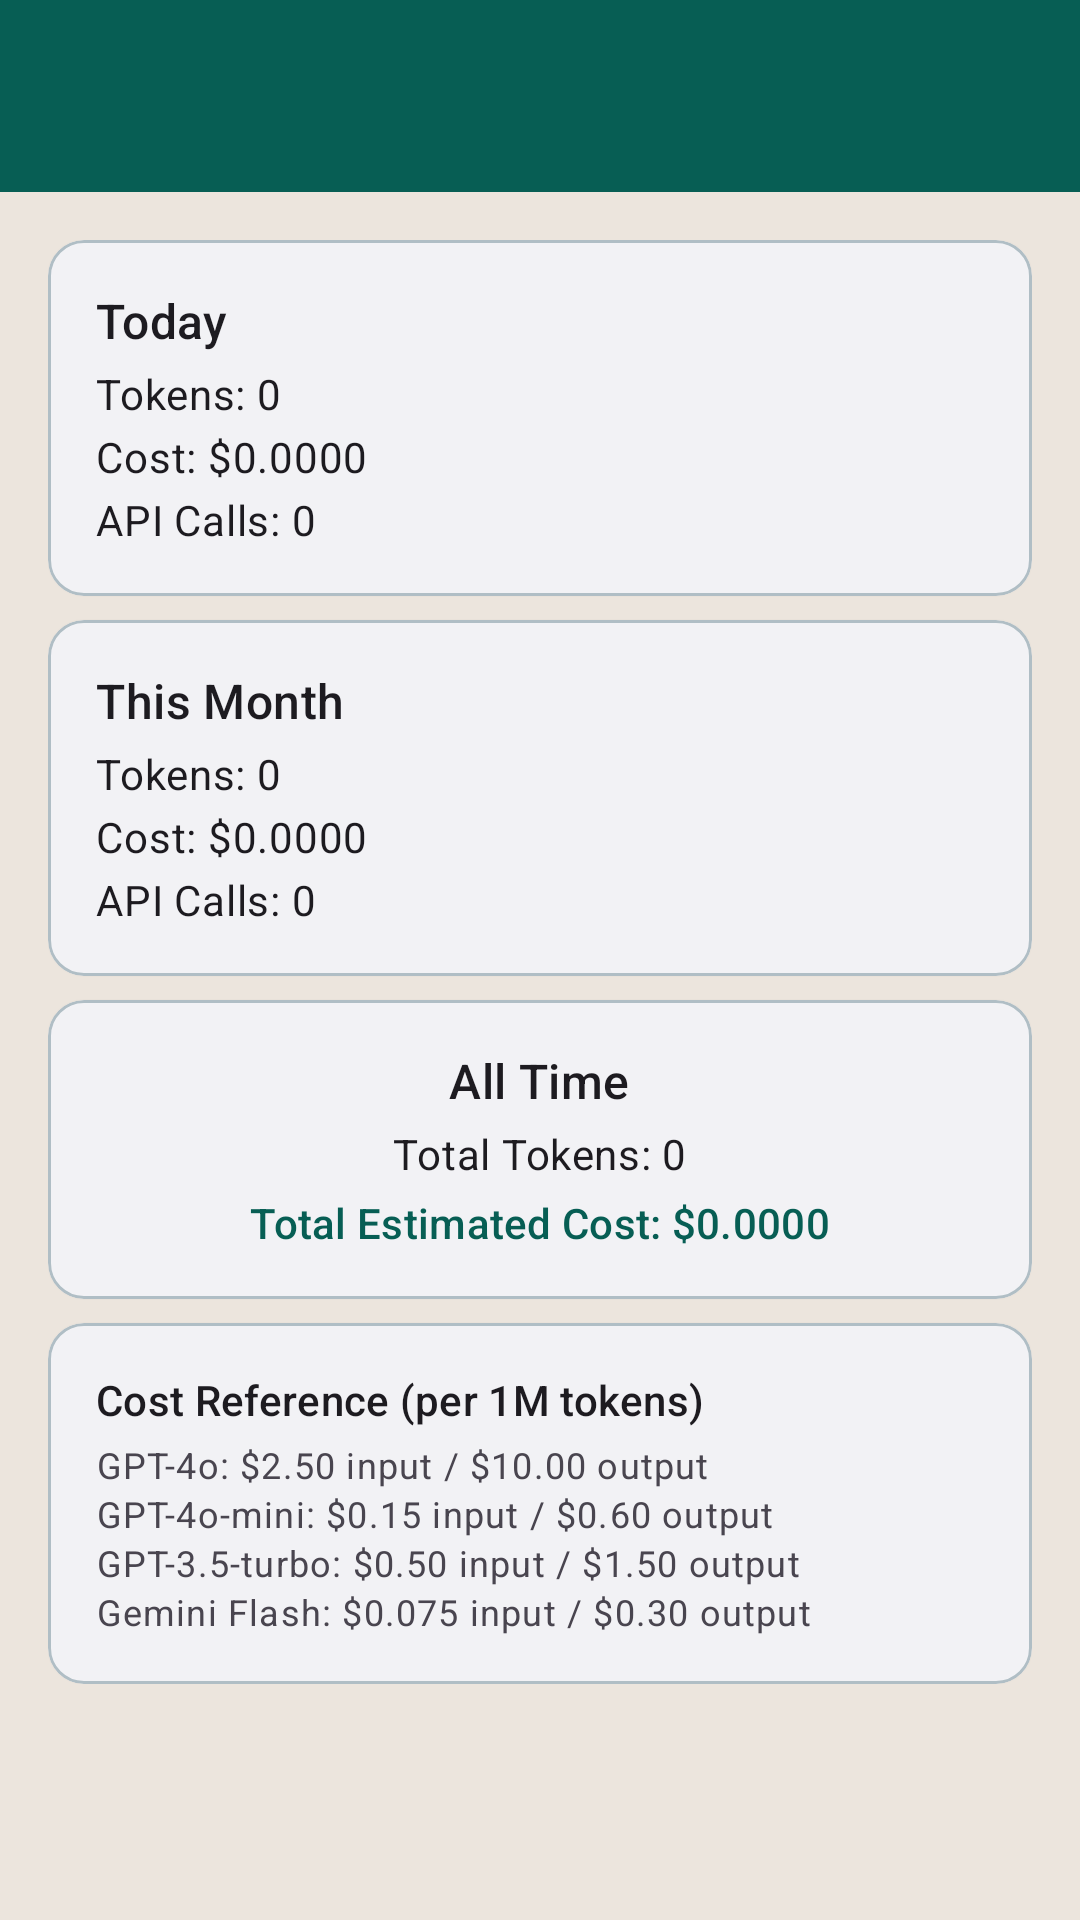

Produce the Android XML layout that renders to this screen, including the resource entries it uses.
<!-- AndroidManifest.xml: application theme Theme.ReplyForge -->
<!-- res/layout/fragment_ai_usage.xml -->
<?xml version="1.0" encoding="utf-8"?>
<LinearLayout
    xmlns:android="http://schemas.android.com/apk/res/android"
    xmlns:app="http://schemas.android.com/apk/res-auto"
    android:layout_width="match_parent"
    android:layout_height="match_parent"
    android:orientation="vertical">

    <com.google.android.material.appbar.MaterialToolbar
        android:id="@+id/toolbar"
        android:layout_width="match_parent"
        android:layout_height="?attr/actionBarSize"
        android:background="?attr/colorPrimary"
        android:theme="@style/ThemeOverlay.Material3.Dark.ActionBar"
        app:navigationIconTint="@color/white"
        app:titleTextColor="@color/white" />

    <androidx.core.widget.NestedScrollView
        android:layout_width="match_parent"
        android:layout_height="match_parent">

        <LinearLayout
            android:layout_width="match_parent"
            android:layout_height="wrap_content"
            android:orientation="vertical"
            android:padding="16dp">

            
            <com.google.android.material.card.MaterialCardView
                android:layout_width="match_parent"
                android:layout_height="wrap_content"
                android:layout_marginBottom="8dp"
                app:cardElevation="1dp"
                app:cardCornerRadius="12dp">

                <LinearLayout
                    android:layout_width="match_parent"
                    android:layout_height="wrap_content"
                    android:orientation="vertical"
                    android:padding="16dp">

                    <TextView
                        android:layout_width="wrap_content"
                        android:layout_height="wrap_content"
                        android:text="Today"
                        android:textAppearance="@style/TextAppearance.Material3.TitleMedium" />

                    <TextView
                        android:id="@+id/textTodayTokens"
                        android:layout_width="wrap_content"
                        android:layout_height="wrap_content"
                        android:layout_marginTop="4dp"
                        android:text="Tokens: 0"
                        android:textAppearance="@style/TextAppearance.Material3.BodyMedium" />

                    <TextView
                        android:id="@+id/textTodayCost"
                        android:layout_width="wrap_content"
                        android:layout_height="wrap_content"
                        android:layout_marginTop="2dp"
                        android:text="Cost: $0.0000"
                        android:textAppearance="@style/TextAppearance.Material3.BodyMedium" />

                    <TextView
                        android:id="@+id/textTodayCalls"
                        android:layout_width="wrap_content"
                        android:layout_height="wrap_content"
                        android:layout_marginTop="2dp"
                        android:text="API Calls: 0"
                        android:textAppearance="@style/TextAppearance.Material3.BodyMedium" />

                </LinearLayout>

            </com.google.android.material.card.MaterialCardView>

            
            <com.google.android.material.card.MaterialCardView
                android:layout_width="match_parent"
                android:layout_height="wrap_content"
                android:layout_marginBottom="8dp"
                app:cardElevation="1dp"
                app:cardCornerRadius="12dp">

                <LinearLayout
                    android:layout_width="match_parent"
                    android:layout_height="wrap_content"
                    android:orientation="vertical"
                    android:padding="16dp">

                    <TextView
                        android:layout_width="wrap_content"
                        android:layout_height="wrap_content"
                        android:text="This Month"
                        android:textAppearance="@style/TextAppearance.Material3.TitleMedium" />

                    <TextView
                        android:id="@+id/textMonthTokens"
                        android:layout_width="wrap_content"
                        android:layout_height="wrap_content"
                        android:layout_marginTop="4dp"
                        android:text="Tokens: 0"
                        android:textAppearance="@style/TextAppearance.Material3.BodyMedium" />

                    <TextView
                        android:id="@+id/textMonthCost"
                        android:layout_width="wrap_content"
                        android:layout_height="wrap_content"
                        android:layout_marginTop="2dp"
                        android:text="Cost: $0.0000"
                        android:textAppearance="@style/TextAppearance.Material3.BodyMedium" />

                    <TextView
                        android:id="@+id/textMonthCalls"
                        android:layout_width="wrap_content"
                        android:layout_height="wrap_content"
                        android:layout_marginTop="2dp"
                        android:text="API Calls: 0"
                        android:textAppearance="@style/TextAppearance.Material3.BodyMedium" />

                </LinearLayout>

            </com.google.android.material.card.MaterialCardView>

            
            <com.google.android.material.card.MaterialCardView
                android:layout_width="match_parent"
                android:layout_height="wrap_content"
                android:layout_marginBottom="8dp"
                app:cardElevation="1dp"
                app:cardCornerRadius="12dp">

                <LinearLayout
                    android:layout_width="match_parent"
                    android:layout_height="wrap_content"
                    android:orientation="vertical"
                    android:padding="16dp"
                    android:gravity="center">

                    <TextView
                        android:layout_width="wrap_content"
                        android:layout_height="wrap_content"
                        android:text="All Time"
                        android:textAppearance="@style/TextAppearance.Material3.TitleMedium" />

                    <TextView
                        android:id="@+id/textTotalTokens"
                        android:layout_width="wrap_content"
                        android:layout_height="wrap_content"
                        android:layout_marginTop="4dp"
                        android:text="Total Tokens: 0"
                        android:textAppearance="@style/TextAppearance.Material3.BodyMedium" />

                    <TextView
                        android:id="@+id/textTotalCost"
                        android:layout_width="wrap_content"
                        android:layout_height="wrap_content"
                        android:layout_marginTop="4dp"
                        android:text="Total Estimated Cost: $0.0000"
                        android:textAppearance="@style/TextAppearance.Material3.TitleSmall"
                        android:textColor="?attr/colorPrimary" />

                </LinearLayout>

            </com.google.android.material.card.MaterialCardView>

            
            <com.google.android.material.card.MaterialCardView
                android:layout_width="match_parent"
                android:layout_height="wrap_content"
                app:cardElevation="1dp"
                app:cardCornerRadius="12dp">

                <LinearLayout
                    android:layout_width="match_parent"
                    android:layout_height="wrap_content"
                    android:orientation="vertical"
                    android:padding="16dp">

                    <TextView
                        android:layout_width="wrap_content"
                        android:layout_height="wrap_content"
                        android:text="Cost Reference (per 1M tokens)"
                        android:textAppearance="@style/TextAppearance.Material3.TitleSmall" />

                    <TextView
                        android:layout_width="wrap_content"
                        android:layout_height="wrap_content"
                        android:layout_marginTop="4dp"
                        android:text="GPT-4o: $2.50 input / $10.00 output"
                        android:textAppearance="@style/TextAppearance.Material3.BodySmall" />

                    <TextView
                        android:layout_width="wrap_content"
                        android:layout_height="wrap_content"
                        android:text="GPT-4o-mini: $0.15 input / $0.60 output"
                        android:textAppearance="@style/TextAppearance.Material3.BodySmall" />

                    <TextView
                        android:layout_width="wrap_content"
                        android:layout_height="wrap_content"
                        android:text="GPT-3.5-turbo: $0.50 input / $1.50 output"
                        android:textAppearance="@style/TextAppearance.Material3.BodySmall" />

                    <TextView
                        android:layout_width="wrap_content"
                        android:layout_height="wrap_content"
                        android:text="Gemini Flash: $0.075 input / $0.30 output"
                        android:textAppearance="@style/TextAppearance.Material3.BodySmall" />

                </LinearLayout>

            </com.google.android.material.card.MaterialCardView>

        </LinearLayout>

    </androidx.core.widget.NestedScrollView>

</LinearLayout>
<!-- resources referenced by this layout -->
<resources>
  <color name="white">#FFFFFFFF</color>
  <style name="Theme.ReplyForge" parent="Theme.Material3.DayNight.NoActionBar">
          <item name="colorPrimary">@color/md_theme_primary</item>
          <item name="colorOnPrimary">@color/md_theme_onPrimary</item>
          <item name="colorPrimaryContainer">@color/md_theme_primaryContainer</item>
          <item name="colorOnPrimaryContainer">@color/md_theme_onPrimaryContainer</item>
          <item name="colorSecondary">@color/md_theme_secondary</item>
          <item name="colorOnSecondary">@color/md_theme_onSecondary</item>
          <item name="colorSecondaryContainer">@color/md_theme_secondaryContainer</item>
          <item name="colorOnSecondaryContainer">@color/md_theme_onSecondaryContainer</item>
          <item name="colorTertiary">@color/md_theme_tertiary</item>
          <item name="colorOnTertiary">@color/md_theme_onTertiary</item>
          <item name="colorTertiaryContainer">@color/md_theme_tertiaryContainer</item>
          <item name="colorOnTertiaryContainer">@color/md_theme_onTertiaryContainer</item>
          <item name="colorError">@color/md_theme_error</item>
          <item name="colorOnError">@color/md_theme_onError</item>
          <item name="colorErrorContainer">@color/md_theme_errorContainer</item>
          <item name="colorOnErrorContainer">@color/md_theme_onErrorContainer</item>
          <item name="android:colorBackground">@color/md_theme_background</item>
          <item name="colorOnBackground">@color/md_theme_onBackground</item>
          <item name="colorSurface">@color/md_theme_surface</item>
          <item name="colorOnSurface">@color/md_theme_onSurface</item>
          <item name="colorSurfaceVariant">@color/md_theme_surfaceVariant</item>
          <item name="colorOnSurfaceVariant">@color/md_theme_onSurfaceVariant</item>
          <item name="colorOutline">@color/md_theme_outline</item>
          <item name="colorOutlineVariant">@color/md_theme_outlineVariant</item>
          
          <item name="android:statusBarColor">@color/wa_green_status_night</item>
          <item name="android:navigationBarColor">@color/wa_green_nav_night</item>
      </style>
  <color name="md_theme_primary">#FF075E54</color>
  <color name="md_theme_onPrimary">#FFFFFFFF</color>
  <color name="md_theme_primaryContainer">#FFB2DFDB</color>
  <color name="md_theme_onPrimaryContainer">#FF00251A</color>
  <color name="md_theme_secondary">#FF128C7E</color>
  <color name="md_theme_onSecondary">#FFFFFFFF</color>
  <color name="md_theme_secondaryContainer">#FFB2DFDB</color>
  <color name="md_theme_onSecondaryContainer">#FF00251A</color>
  <color name="md_theme_tertiary">#FF25D366</color>
  <color name="md_theme_onTertiary">#FFFFFFFF</color>
  <color name="md_theme_tertiaryContainer">#FFDCF8C6</color>
  <color name="md_theme_onTertiaryContainer">#FF00210D</color>
  <color name="md_theme_error">#FFB3261E</color>
  <color name="md_theme_onError">#FFFFFFFF</color>
  <color name="md_theme_errorContainer">#FFF9DEDC</color>
  <color name="md_theme_onErrorContainer">#FF410E0B</color>
  <color name="md_theme_background">#FFECE5DD</color>
  <color name="md_theme_onBackground">#FF1C1B1F</color>
  <color name="md_theme_surface">#FFFBFE</color>
  <color name="md_theme_onSurface">#FF1C1B1F</color>
  <color name="md_theme_surfaceVariant">#FFE0E0E0</color>
  <color name="md_theme_onSurfaceVariant">#FF49454F</color>
  <color name="md_theme_outline">#FF79747E</color>
  <color name="md_theme_outlineVariant">#FFB0BEC5</color>
  <color name="wa_green_status_night">#FF054D44</color>
  <color name="wa_green_nav_night">#FF075E54</color>
</resources>
